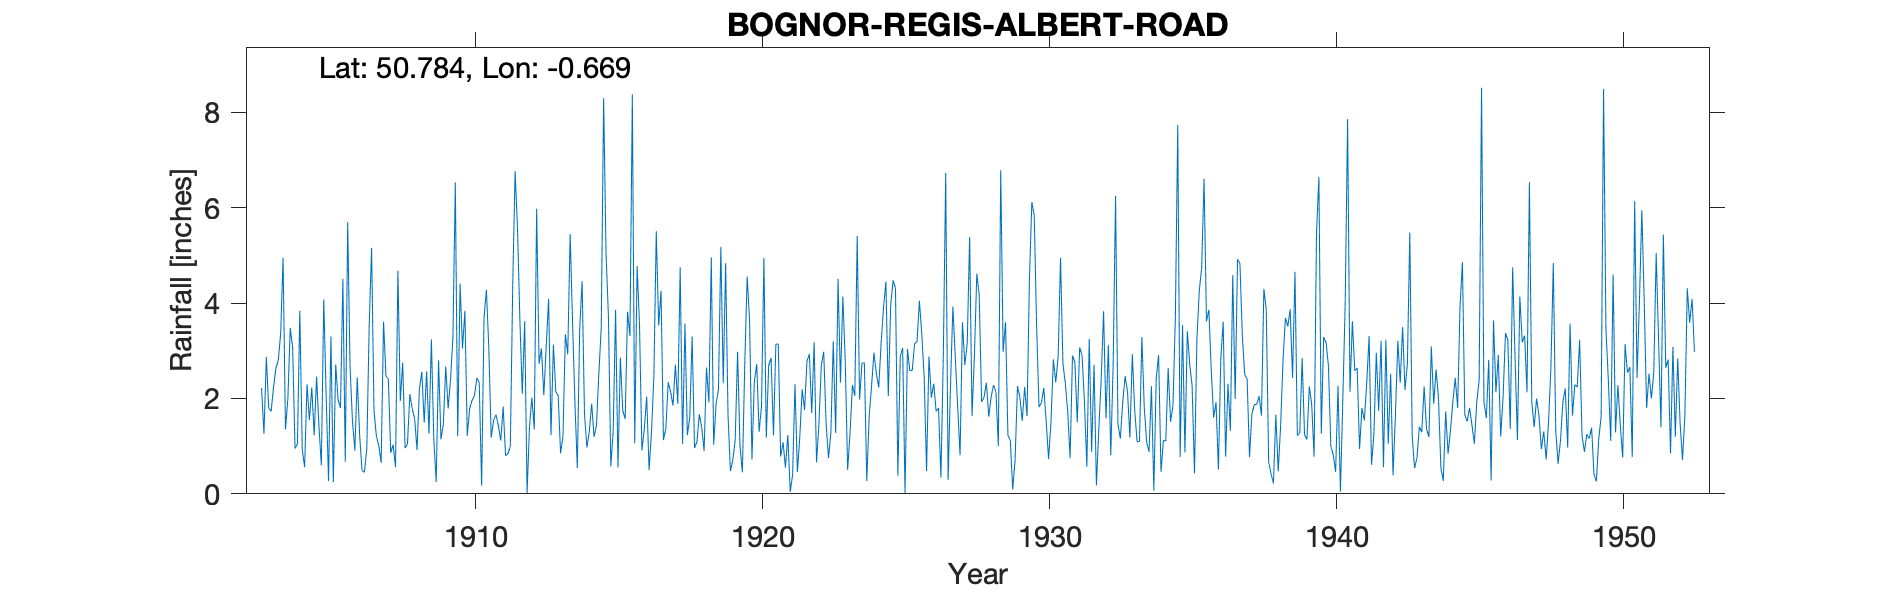

The file beside this chart, header and first rows:
BOGNOR-REGIS-ALBERT-ROAD, , , , , , , , , , , , , , , , , , , , , , , 
Grid ref, SZ939991, Long, -0.6694, Lat, 50.78, Elevation, 21, ft, , , , , , , , , , , , , , , 
Station no, 420, , , , , , , , , , , , , , , , , , , , , , 
, 1900, 1901, 1902, 1903, 1904, 1905, 1906, 1907, 1908, 1909, 1910, 1911, 1912, 1913, 1914, 1915, 1916, 1917, 1918, 1919, 1920, 1921, 1922
January, , , , 2.22, 3.48, 1.41, 5.7, 1.21, 0.96, 1.15, 3.05, 1.18, 3.63, 4.09, 0.54, 5.05, 1.06, 1.13, 3.3, 5.18, 3.66, 3.14, 2.78
February, , , , 1.26, 3.06, 0.6, 2.66, 1.02, 1.05, 0.25, 3.84, 1.55, 2.1, 1.23, 3.48, 3.73, 4.78, 1.37, 0.96, 2.32, 0.72, 0.78, 2.93
March, , , , 2.87, 0.95, 4.08, 1.53, 0.65, 2.09, 2.8, 1.22, 1.66, 3.62, 3.13, 4.46, 0.58, 3.55, 2.34, 1.09, 4.84, 2.35, 1.08, 1.69
April, , , , 1.8, 1.05, 2.07, 0.91, 3.61, 1.78, 1.14, 1.79, 1.43, 0.02, 2.14, 1.68, 1.32, 0.91, 2.14, 1.67, 1.65, 2.72, 0.55, 3.18
May, , , , 1.73, 3.84, 0.27, 2.44, 2.47, 1.58, 1.46, 1.96, 1.12, 1.4, 2.06, 0.97, 3.86, 1.36, 1.85, 1.39, 0.48, 1.3, 1.23, 0.66
June, , , , 2.23, 0.94, 3.3, 1.23, 2.41, 0.92, 2.67, 2.06, 1.83, 2.02, 0.85, 1.3, 0.55, 2.04, 2.71, 0.9, 0.71, 1.84, 0.04, 1.46
July, , , , 2.64, 0.56, 0.24, 0.49, 0.86, 2.21, 1.79, 2.43, 0.8, 1.35, 1.2, 1.89, 2.86, 0.5, 1.89, 2.65, 1.13, 4.95, 0.4, 2.7
August, , , , 2.8, 2.3, 2.71, 0.45, 1.03, 2.56, 2.4, 2.33, 0.84, 5.98, 3.35, 1.2, 1.75, 1.29, 4.75, 1.92, 2.98, 1.18, 2.3, 2.98
September, , , , 3.37, 1.55, 1.97, 0.95, 0.56, 1.49, 3.28, 0.17, 1, 2.73, 2.93, 1.43, 1.57, 2.45, 1.05, 4.96, 1.01, 2.69, 0.46, 1.47
October, , , , 4.95, 2.23, 1.8, 3.53, 4.68, 2.57, 6.53, 3.69, 4.37, 3.05, 5.45, 2.52, 3.82, 5.51, 3.57, 1.03, 0.45, 2.85, 1.19, 0.75
November, , , , 1.35, 1.23, 4.51, 5.16, 1.95, 1.26, 1.21, 4.28, 6.77, 2.07, 3.62, 3.49, 3.31, 3.53, 1.23, 1.88, 2.72, 1.23, 2.19, 1.28
December, , , , 1.99, 2.46, 0.67, 1.75, 2.75, 3.24, 4.41, 3.06, 5.56, 3.09, 1.91, 8.3, 8.38, 4.26, 1.6, 2.19, 4.56, 3.14, 1.76, 3.2
Total, , , , 29.21, 23.65, 23.63, 26.8, 23.2, 21.71, 29.09, 29.88, 28.11, 31.06, 31.96, 31.26, 36.78, 31.24, 25.63, 23.94, 28.03, 28.63, 15.12, 25.08
IDR 1930 Dec, , , , , , , , , , , , , , , , , , , , , , , 
